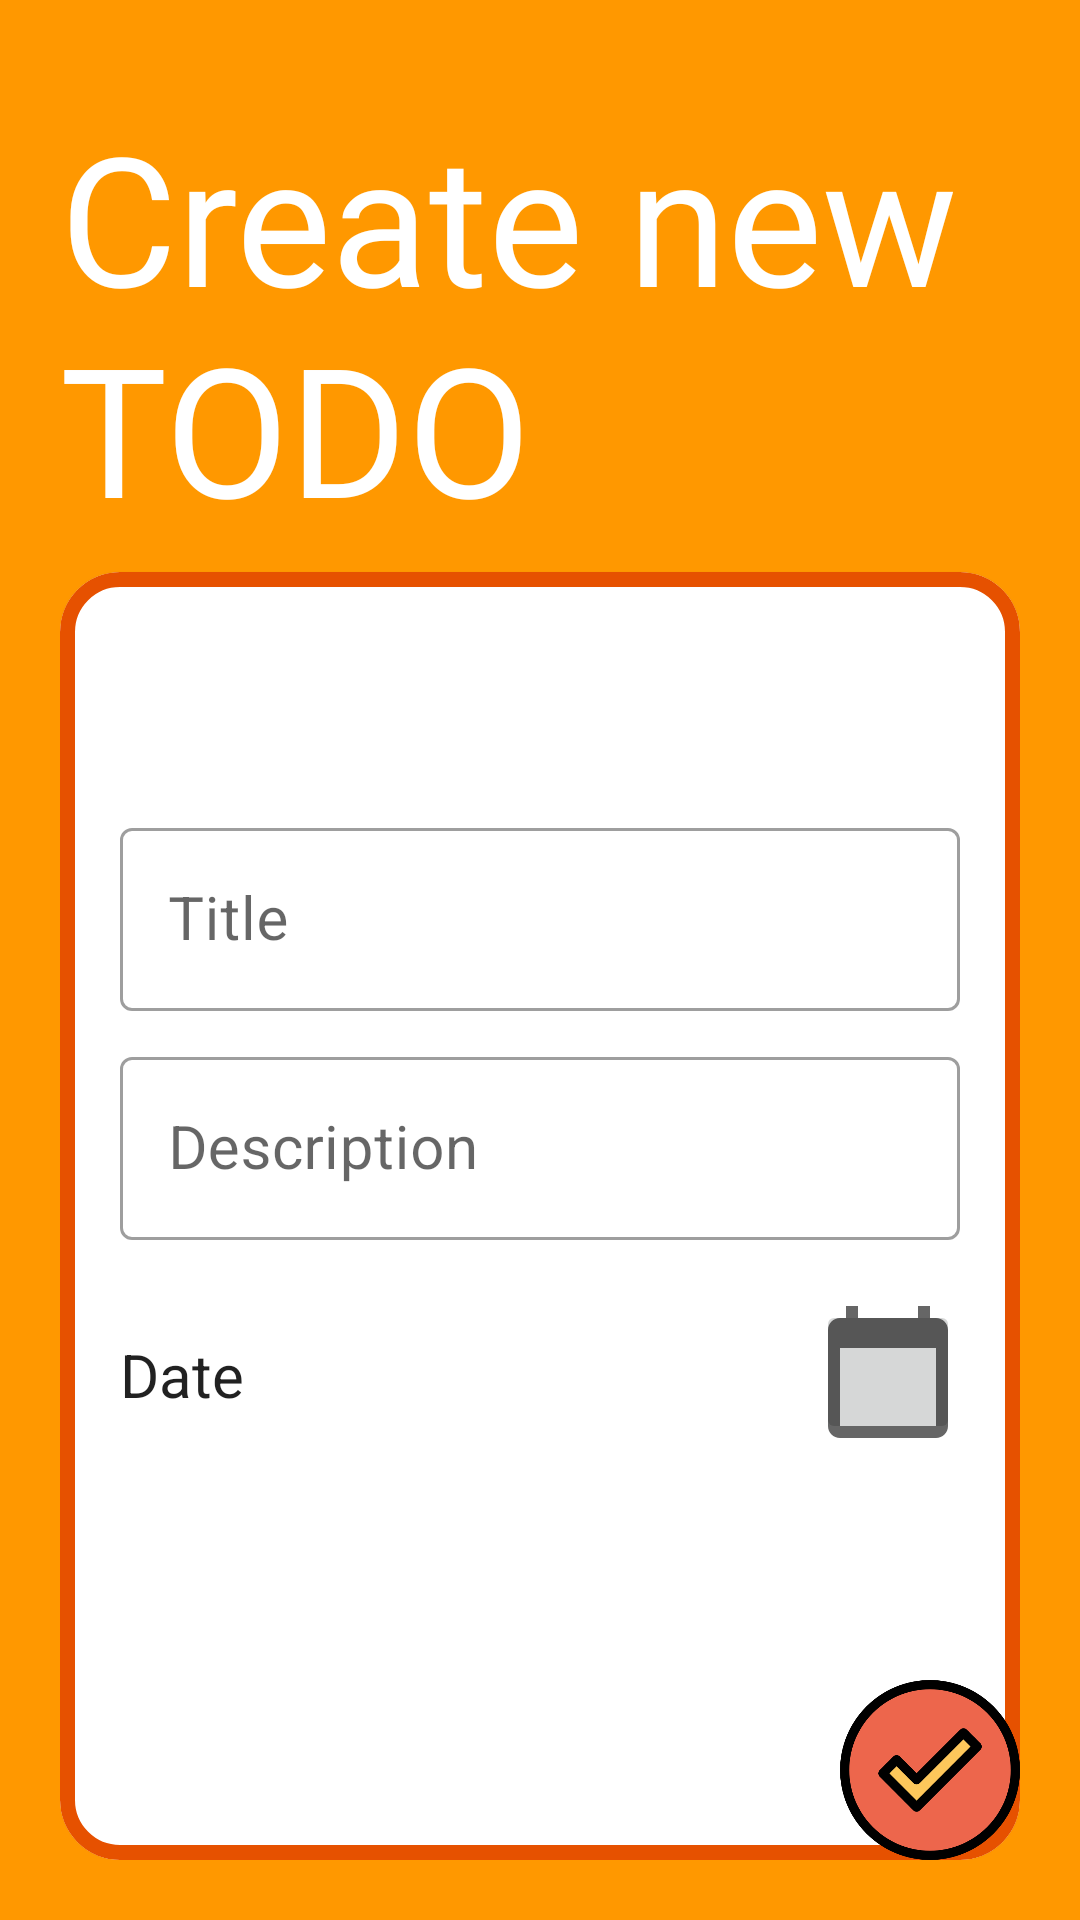

Write the Android layout XML for this screen, with the resource values it uses.
<!-- AndroidManifest.xml: application theme AppTheme -->
<!-- res/layout/activity_new_todo.xml -->
<?xml version="1.0" encoding="utf-8"?>
<RelativeLayout xmlns:android="http://schemas.android.com/apk/res/android"
    xmlns:tools="http://schemas.android.com/tools"
    android:layout_width="match_parent"
    android:layout_height="match_parent"
    xmlns:app="http://schemas.android.com/apk/res-auto"
    android:padding="20dp"
    android:background="@color/colorPrimary"
    tools:context=".newTodo">

    <com.google.android.material.textview.MaterialTextView
        android:id="@+id/titlenewtodo"
        android:layout_width="wrap_content"
        android:layout_height="wrap_content"
        android:text="Create new TODO"
        android:layout_marginBottom="10dp"
        android:layout_marginTop="20dp"
        android:textSize="60sp"
        android:includeFontPadding="false"
        android:fontFamily="@font/bungee"
        android:textColor="#ffffff"
        android:shadowColor="@color/colorPrimaryDark"
        android:elevation="20dp"/>

    <com.google.android.material.card.MaterialCardView
        app:cardCornerRadius="20dp"
        app:strokeColor="@color/colorPrimaryDark"
        app:strokeWidth="5dp"
        android:layout_width="match_parent"
        android:layout_height="match_parent"
        android:layout_below="@+id/titlenewtodo">

        <ScrollView
            android:layout_width="match_parent"
            android:layout_height="match_parent">
            <LinearLayout
                android:layout_width="match_parent"
                android:layout_height="match_parent"
                android:padding="20dp"
                android:orientation="vertical">



                <com.google.android.material.textfield.TextInputLayout
                    android:id="@+id/titleinput"
                    android:layout_marginTop="60dp"
                    android:layout_width="match_parent"
                    android:layout_height="wrap_content"
                    android:hint="Title"
                    style="@style/Widget.MaterialComponents.TextInputLayout.OutlinedBox">


                    <com.google.android.material.textfield.TextInputEditText
                        android:layout_width="match_parent"
                        android:layout_height="match_parent"
                        android:fontFamily="sans-serif"
                        android:textSize="20sp"
                        android:maxLines="1"/>


                </com.google.android.material.textfield.TextInputLayout>

                <com.google.android.material.textfield.TextInputLayout
                    android:layout_marginTop="10dp"
                    android:id="@+id/descrinput"
                    android:layout_width="match_parent"
                    android:layout_height="wrap_content"
                    android:hint="Description"
                    style="@style/Widget.MaterialComponents.TextInputLayout.OutlinedBox">


                    <com.google.android.material.textfield.TextInputEditText
                        android:layout_width="match_parent"
                        android:layout_height="match_parent"
                        android:fontFamily="sans-serif"
                        android:textSize="20sp" />


                </com.google.android.material.textfield.TextInputLayout>

                <RelativeLayout
                    android:layout_width="match_parent"
                    android:layout_height="wrap_content"
                    android:gravity="center_vertical"
                    android:layout_marginTop="20dp">

                    <com.google.android.material.textview.MaterialTextView
                        android:id="@+id/dateshow"
                        android:layout_width="wrap_content"
                        android:layout_height="50dp"
                        android:text="Date"
                        android:layout_alignParentStart="true"
                        android:gravity="center_vertical"
                        android:fontFamily="sans-serif"
                        android:textSize="20sp"
                        style="@style/Widget.MaterialComponents.TextInputLayout.OutlinedBox"/>

                    <ImageButton
                        android:id="@+id/datepick"
                        android:layout_width="48dp"
                        android:layout_height="48dp"
                        android:src="@drawable/ic_baseline_calendar_today_24"
                        android:layout_alignParentEnd="true"/>

                </RelativeLayout>
            </LinearLayout>

        </ScrollView>



    </com.google.android.material.card.MaterialCardView>



    <ImageView
        android:id="@+id/addtodo"
        android:layout_width="60dp"
        android:layout_height="60dp"
        android:src="@drawable/check"
        android:elevation="80dp"
        android:outlineAmbientShadowColor="@color/colorPrimaryDark"
        android:outlineSpotShadowColor="@color/colorPrimaryDark"
        android:layout_alignParentBottom="true"
        android:layout_alignParentRight="true"/>


</RelativeLayout>
<!-- resources referenced by this layout -->
<resources>
  <color name="colorPrimary">#ff9800</color>
  <color name="colorPrimaryDark">#e65100</color>
  <!-- drawable check: png bitmap (drawable, 23874 bytes) -->
  <!-- drawable ic_baseline_calendar_today_24 (drawable) -->
  <vector xmlns:android="http://schemas.android.com/apk/res/android"
      android:width="48dp"
      android:height="48dp"
      android:viewportWidth="24"
      android:viewportHeight="24"
      android:tint="?attr/colorControlNormal">
    <path
        android:fillColor="@android:color/white"
        android:pathData="M20,3h-1L19,1h-2v2L7,3L7,1L5,1v2L4,3c-1.1,0 -2,0.9 -2,2v16c0,1.1 0.9,2 2,2h16c1.1,0 2,-0.9 2,-2L22,5c0,-1.1 -0.9,-2 -2,-2zM20,21L4,21L4,8h16v13z"/>
  </vector>
  <style name="AppTheme" parent="Theme.MaterialComponents.Light.NoActionBar">
          
          <item name="colorPrimary">@color/colorPrimary</item>
          <item name="colorPrimaryDark">@color/colorPrimaryDark</item>
          <item name="colorAccent">@color/colorAccent</item>
          <item name="otpViewStyle">@style/OtpWidget.OtpView</item>
      </style>
  <color name="colorAccent">#03DAC5</color>
</resources>
